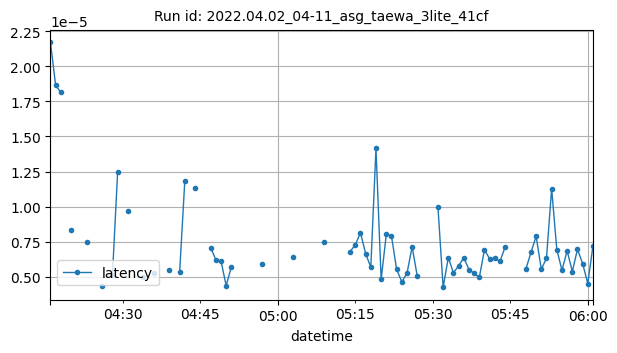

The table this chart was drawn from, first rows:
datetime, latency
2022-04-02T04:16:00Z, 2.169609069824219e-05
2022-04-02T04:17:00Z, 1.8644332885742188e-05
2022-04-02T04:18:00Z, 1.8143653869628905e-05
2022-04-02T04:20:00Z, 8.321199260774205e-06
2022-04-02T04:23:00Z, 7.498648858839466e-06
2022-04-02T04:26:00Z, 4.355869595966641e-06
2022-04-02T04:28:00Z, 5.170702934265137e-06
2022-04-02T04:29:00Z, 1.2465885707310268e-05
2022-04-02T04:31:00Z, 9.698134202223557e-06
2022-04-02T04:34:00Z, 4.985115744850852e-06
2022-04-02T04:36:00Z, 5.298586034063082e-06
2022-04-02T04:39:00Z, 5.480121163760913e-06
2022-04-02T04:41:00Z, 5.341958308565443e-06
2022-04-02T04:42:00Z, 1.1841456095377604e-05
2022-04-02T04:44:00Z, 1.1345318385532925e-05
2022-04-02T04:47:00Z, 7.087843758719308e-06
2022-04-02T04:48:00Z, 6.222724914550782e-06
2022-04-02T04:49:00Z, 6.137575422014509e-06
2022-04-02T04:50:00Z, 4.386901855468749e-06
2022-04-02T04:51:00Z, 5.687986101422991e-06
2022-04-02T04:57:00Z, 5.936622619628906e-06
2022-04-02T05:03:00Z, 6.396429879324775e-06
2022-04-02T05:09:00Z, 7.520403180803572e-06
2022-04-02T05:14:00Z, 6.805147443498884e-06
2022-04-02T05:15:00Z, 7.2922025408063615e-06
2022-04-02T05:16:00Z, 8.147103445870536e-06
2022-04-02T05:17:00Z, 6.658690316336495e-06
2022-04-02T05:18:00Z, 5.690256754557293e-06
2022-04-02T05:19:00Z, 1.4162063598632812e-05
2022-04-02T05:20:00Z, 4.816055297851562e-06
2022-04-02T05:21:00Z, 8.027894156319754e-06
2022-04-02T05:22:00Z, 7.908684866768973e-06
2022-04-02T05:23:00Z, 5.5279050554547985e-06
2022-04-02T05:24:00Z, 4.6559742518833705e-06
2022-04-02T05:25:00Z, 5.252020699637277e-06
2022-04-02T05:26:00Z, 7.142339433942522e-06
2022-04-02T05:27:00Z, 5.0340379987444195e-06
2022-04-02T05:31:00Z, 9.945460728236607e-06
2022-04-02T05:32:00Z, 4.247256687709263e-06
2022-04-02T05:33:00Z, 6.379399980817521e-06
2022-04-02T05:34:00Z, 5.289486476353236e-06
2022-04-02T05:35:00Z, 5.8003834315708715e-06
2022-04-02T05:36:00Z, 6.362370082310268e-06
2022-04-02T05:37:00Z, 5.524499075753348e-06
2022-04-02T05:38:00Z, 5.248614719935826e-06
2022-04-02T05:39:00Z, 4.962512425013951e-06
2022-04-02T05:40:00Z, 6.934574672154018e-06
2022-04-02T05:41:00Z, 6.287438528878348e-06
2022-04-02T05:42:00Z, 6.3214983258928576e-06
2022-04-02T05:43:00Z, 6.10692160470145e-06
2022-04-02T05:44:00Z, 7.13552747453962e-06
2022-04-02T05:48:00Z, 5.538122994559152e-06
2022-04-02T05:49:00Z, 6.747245788574219e-06
2022-04-02T05:50:00Z, 7.888248988560269e-06
2022-04-02T05:51:00Z, 5.544934953962053e-06
2022-04-02T05:52:00Z, 6.326039632161459e-06
2022-04-02T05:53:00Z, 1.1287416730608259e-05
2022-04-02T05:54:00Z, 6.948198590959821e-06
2022-04-02T05:55:00Z, 5.473409380231585e-06
2022-04-02T05:56:00Z, 6.859643118722098e-06
... 5 more rows
